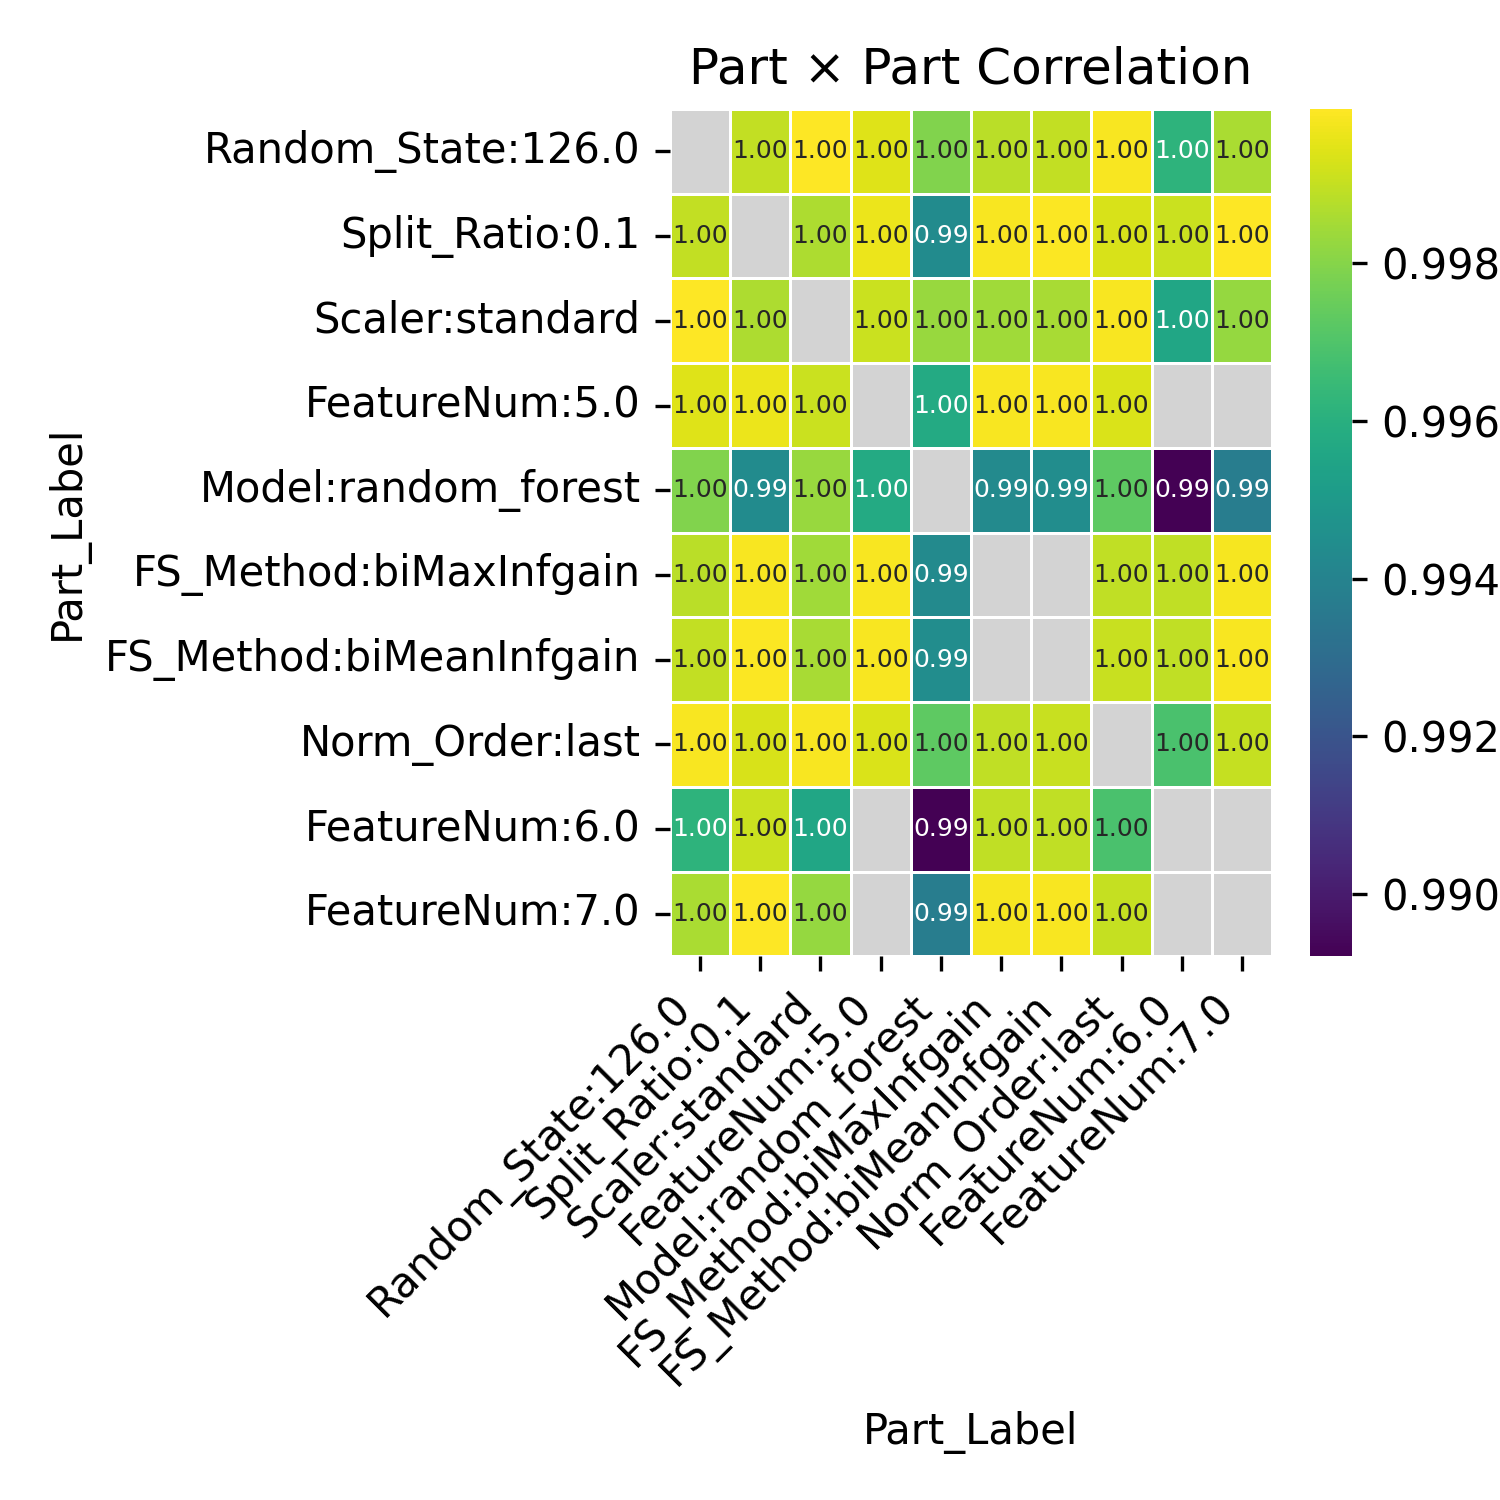

Source data for this figure (header and first rows):
Part_Label, Random_State:126.0, Split_Ratio:0.1, Scaler:standard, FeatureNum:5.0, Model:random_forest, FS_Method:biMaxInfgain, FS_Method:biMeanInfgain, Norm_Order:last, FeatureNum:6.0, FeatureNum:7.0
Random_State:126.0, , 0.999, 0.9999, 0.9994, 0.9979, 0.9988, 0.999, 0.9999, 0.9962, 0.9986
Split_Ratio:0.1, 0.999, , 0.9987, 0.9997, 0.9944, 0.9998, 0.9999, 0.9993, 0.9991, 1
Scaler:standard, 0.9999, 0.9987, , 0.9991, 0.9983, 0.9984, 0.9986, 0.9999, 0.9956, 0.9982
FeatureNum:5.0, 0.9994, 0.9997, 0.9991, , 0.9958, 0.9998, 0.9999, 0.9993, , 
Model:random_forest, 0.9979, 0.9944, 0.9983, 0.9958, , 0.9943, 0.9944, 0.9973, 0.9892, 0.9937
FS_Method:biMaxInfgain, 0.9988, 0.9998, 0.9984, 0.9998, 0.9943, , , 0.9989, 0.9989, 0.9998
FS_Method:biMeanInfgain, 0.999, 0.9999, 0.9986, 0.9999, 0.9944, , , 0.9991, 0.9989, 0.9998
Norm_Order:last, 0.9999, 0.9993, 0.9999, 0.9993, 0.9973, 0.9989, 0.9991, , 0.9969, 0.999
FeatureNum:6.0, 0.9962, 0.9991, 0.9956, , 0.9892, 0.9989, 0.9989, 0.9969, , 
FeatureNum:7.0, 0.9986, 1, 0.9982, , 0.9937, 0.9998, 0.9998, 0.999, , 
